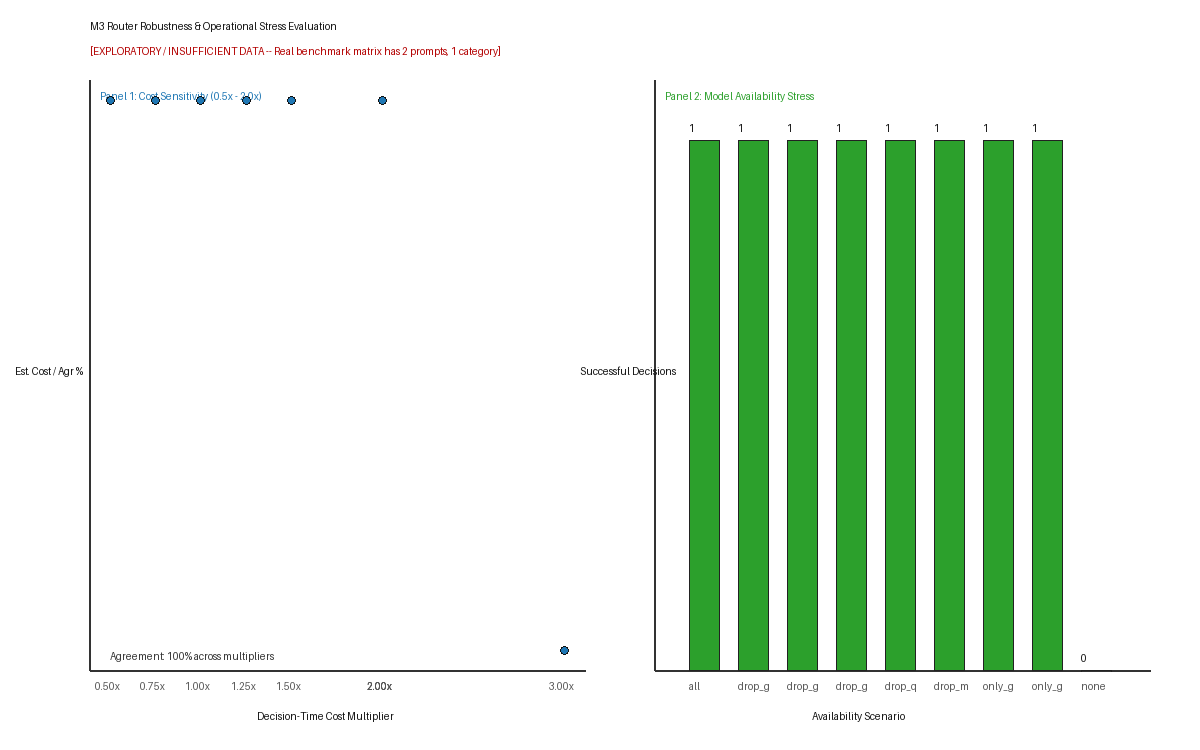

Values plotted in this chart, from the file beside it:
scenario_id, experiment_type, router_name, lambda_value, cost_multiplier, available_models, excluded_models, test_prompt_count, successful_decisions, failed_decisions, unavailable_model_exclusions, deliberately_unavailable_exclusions, missing_prediction_exclusions, execution_failure_count, unscored_count, valid_prediction_count, selection_agreement_pct, selection_change_pct, mean_predicted_quality, mean_estimated_cost, mean_decision_utility, mean_actual_cost, mean_actual_score, evaluation_coverage
avail_all, model_availability, kNN Router, 0.5, 1.0, gemini_3_5_flash_lite,gpt_oss_120b,gpt_o…, , 1, 1, 0, 0, 0, 0, 0, 0, 4, 1.0, 0.0, 1.0, 9.1e-06, 1.0, 1.71e-05, 1.0, 1.0
avail_drop_gemini_3_5_flash_lite, model_availability, kNN Router, 0.5, 1.0, gpt_oss_120b,gpt_oss_20b,qwen3_30b_a3b_o…, gemini_3_5_flash_lite, 1, 1, 0, 1, 1, 0, 0, 0, 3, 0.0, 1.0, 1.0, 2.1674999999999998e-05, 0.8312, 2.7275e-05, 1.0, 1.0
avail_drop_gpt_oss_120b, model_availability, kNN Router, 0.5, 1.0, gemini_3_5_flash_lite,gpt_oss_20b,qwen3_…, gpt_oss_120b, 1, 1, 0, 1, 1, 0, 0, 0, 3, 1.0, 0.0, 1.0, 9.1e-06, 1.0, 1.71e-05, 1.0, 1.0
avail_drop_gpt_oss_20b, model_availability, kNN Router, 0.5, 1.0, gemini_3_5_flash_lite,gpt_oss_120b,qwen3…, gpt_oss_20b, 1, 1, 0, 1, 1, 0, 0, 0, 3, 1.0, 0.0, 1.0, 9.1e-06, 1.0, 1.71e-05, 1.0, 1.0
avail_drop_qwen3_30b_a3b_openrouter, model_availability, kNN Router, 0.5, 1.0, gemini_3_5_flash_lite,gpt_oss_120b,gpt_o…, qwen3_30b_a3b_openrouter, 1, 1, 0, 1, 1, 0, 0, 0, 3, 1.0, 0.0, 1.0, 9.1e-06, 1.0, 1.71e-05, 1.0, 1.0
avail_drop_multiple, model_availability, kNN Router, 0.5, 1.0, gpt_oss_20b,qwen3_30b_a3b_openrouter, gemini_3_5_flash_lite,gpt_oss_120b, 1, 1, 0, 2, 2, 0, 0, 0, 2, 0.0, 1.0, 1.0, 2.1674999999999998e-05, 0.8312, 2.7275e-05, 1.0, 1.0
avail_only_gemini_3_5_flash_lite, model_availability, kNN Router, 0.5, 1.0, gemini_3_5_flash_lite, gpt_oss_120b,gpt_oss_20b,qwen3_30b_a3b_o…, 1, 1, 0, 3, 3, 0, 0, 0, 1, 1.0, 0.0, 1.0, 9.1e-06, 1.0, 1.71e-05, 1.0, 1.0
avail_only_gpt_oss_120b, model_availability, kNN Router, 0.5, 1.0, gpt_oss_120b, gemini_3_5_flash_lite,gpt_oss_20b,qwen3_…, 1, 1, 0, 3, 3, 0, 0, 0, 1, 0.0, 1.0, 1.0, 4.635e-05, 0.5, 4.9749999999999996e-05, 1.0, 1.0
avail_none, model_availability, kNN Router, 0.5, 1.0, , gemini_3_5_flash_lite,gpt_oss_120b,gpt_o…, 1, 0, 1, 4, 4, 0, 0, 0, 0, 1.0, 0.0, , , , , , 0.0
avail_all, model_availability, Learned Router, 0.5, 1.0, gemini_3_5_flash_lite,gpt_oss_120b,gpt_o…, , 1, 1, 0, 0, 0, 0, 0, 0, 4, 1.0, 0.0, 0.75, 9.1e-06, 0.75, 1.71e-05, 1.0, 1.0
avail_drop_gemini_3_5_flash_lite, model_availability, Learned Router, 0.5, 1.0, gpt_oss_120b,gpt_oss_20b,qwen3_30b_a3b_o…, gemini_3_5_flash_lite, 1, 1, 0, 1, 1, 0, 0, 0, 3, 0.0, 1.0, 0.75, 2.1674999999999998e-05, 0.5812, 2.7275e-05, 1.0, 1.0
avail_drop_gpt_oss_120b, model_availability, Learned Router, 0.5, 1.0, gemini_3_5_flash_lite,gpt_oss_20b,qwen3_…, gpt_oss_120b, 1, 1, 0, 1, 1, 0, 0, 0, 3, 1.0, 0.0, 0.75, 9.1e-06, 0.75, 1.71e-05, 1.0, 1.0
avail_drop_gpt_oss_20b, model_availability, Learned Router, 0.5, 1.0, gemini_3_5_flash_lite,gpt_oss_120b,qwen3…, gpt_oss_20b, 1, 1, 0, 1, 1, 0, 0, 0, 3, 1.0, 0.0, 0.75, 9.1e-06, 0.75, 1.71e-05, 1.0, 1.0
avail_drop_qwen3_30b_a3b_openrouter, model_availability, Learned Router, 0.5, 1.0, gemini_3_5_flash_lite,gpt_oss_120b,gpt_o…, qwen3_30b_a3b_openrouter, 1, 1, 0, 1, 1, 0, 0, 0, 3, 1.0, 0.0, 0.75, 9.1e-06, 0.75, 1.71e-05, 1.0, 1.0
avail_drop_multiple, model_availability, Learned Router, 0.5, 1.0, gpt_oss_20b,qwen3_30b_a3b_openrouter, gemini_3_5_flash_lite,gpt_oss_120b, 1, 1, 0, 2, 2, 0, 0, 0, 2, 0.0, 1.0, 0.75, 2.1674999999999998e-05, 0.5812, 2.7275e-05, 1.0, 1.0
avail_only_gemini_3_5_flash_lite, model_availability, Learned Router, 0.5, 1.0, gemini_3_5_flash_lite, gpt_oss_120b,gpt_oss_20b,qwen3_30b_a3b_o…, 1, 1, 0, 3, 3, 0, 0, 0, 1, 1.0, 0.0, 0.75, 9.1e-06, 0.75, 1.71e-05, 1.0, 1.0
avail_only_gpt_oss_120b, model_availability, Learned Router, 0.5, 1.0, gpt_oss_120b, gemini_3_5_flash_lite,gpt_oss_20b,qwen3_…, 1, 1, 0, 3, 3, 0, 0, 0, 1, 0.0, 1.0, 0.75, 4.635e-05, 0.25, 4.9749999999999996e-05, 1.0, 1.0
avail_none, model_availability, Learned Router, 0.5, 1.0, , gemini_3_5_flash_lite,gpt_oss_120b,gpt_o…, 1, 0, 1, 4, 4, 0, 0, 0, 0, 1.0, 0.0, , , , , , 0.0
cost_0.50x, cost_sensitivity, kNN Router, 0.5, 0.5, gemini_3_5_flash_lite,gpt_oss_120b,gpt_o…, , 1, 1, 0, 0, 0, 0, 0, 0, 4, 1.0, 0.0, 1.0, 4.55e-06, 1.0, 1.71e-05, 1.0, 1.0
cost_0.75x, cost_sensitivity, kNN Router, 0.5, 0.75, gemini_3_5_flash_lite,gpt_oss_120b,gpt_o…, , 1, 1, 0, 0, 0, 0, 0, 0, 4, 1.0, 0.0, 1.0, 6.825e-06, 1.0, 1.71e-05, 1.0, 1.0
cost_1.00x, cost_sensitivity, kNN Router, 0.5, 1.0, gemini_3_5_flash_lite,gpt_oss_120b,gpt_o…, , 1, 1, 0, 0, 0, 0, 0, 0, 4, 1.0, 0.0, 1.0, 9.1e-06, 1.0, 1.71e-05, 1.0, 1.0
cost_1.25x, cost_sensitivity, kNN Router, 0.5, 1.25, gemini_3_5_flash_lite,gpt_oss_120b,gpt_o…, , 1, 1, 0, 0, 0, 0, 0, 0, 4, 1.0, 0.0, 1.0, 1.1374999999999999e-05, 1.0, 1.71e-05, 1.0, 1.0
cost_1.50x, cost_sensitivity, kNN Router, 0.5, 1.5, gemini_3_5_flash_lite,gpt_oss_120b,gpt_o…, , 1, 1, 0, 0, 0, 0, 0, 0, 4, 1.0, 0.0, 1.0, 1.365e-05, 1.0, 1.71e-05, 1.0, 1.0
cost_2.00x, cost_sensitivity, kNN Router, 0.5, 2.0, gemini_3_5_flash_lite,gpt_oss_120b,gpt_o…, , 1, 1, 0, 0, 0, 0, 0, 0, 4, 1.0, 0.0, 1.0, 1.82e-05, 1.0, 1.71e-05, 1.0, 1.0
cost_shock_gemini_3_5_flash_lite_3.00x, cost_sensitivity, kNN Router, 0.5, 3.0, gemini_3_5_flash_lite,gpt_oss_120b,gpt_o…, , 1, 1, 0, 0, 0, 0, 0, 0, 4, 0.0, 1.0, 1.0, 2.1674999999999998e-05, 0.8935, 2.7275e-05, 1.0, 1.0
cost_max_scale_2.00x, cost_sensitivity, kNN Router, 0.5, 2.0, gemini_3_5_flash_lite,gpt_oss_120b,gpt_o…, , 1, 1, 0, 0, 0, 0, 0, 0, 4, 1.0, 0.0, 1.0, 1.82e-05, 0.9018, 1.71e-05, 1.0, 1.0
cost_raw_2.00x, cost_sensitivity, kNN Router, 0.5, 2.0, gemini_3_5_flash_lite,gpt_oss_120b,gpt_o…, , 1, 1, 0, 0, 0, 0, 0, 0, 4, 1.0, 0.0, 1.0, 1.82e-05, 1, 1.71e-05, 1.0, 1.0
cost_0.50x, cost_sensitivity, Learned Router, 0.5, 0.5, gemini_3_5_flash_lite,gpt_oss_120b,gpt_o…, , 1, 1, 0, 0, 0, 0, 0, 0, 4, 1.0, 0.0, 0.75, 4.55e-06, 0.75, 1.71e-05, 1.0, 1.0
cost_0.75x, cost_sensitivity, Learned Router, 0.5, 0.75, gemini_3_5_flash_lite,gpt_oss_120b,gpt_o…, , 1, 1, 0, 0, 0, 0, 0, 0, 4, 1.0, 0.0, 0.75, 6.825e-06, 0.75, 1.71e-05, 1.0, 1.0
cost_1.00x, cost_sensitivity, Learned Router, 0.5, 1.0, gemini_3_5_flash_lite,gpt_oss_120b,gpt_o…, , 1, 1, 0, 0, 0, 0, 0, 0, 4, 1.0, 0.0, 0.75, 9.1e-06, 0.75, 1.71e-05, 1.0, 1.0
cost_1.25x, cost_sensitivity, Learned Router, 0.5, 1.25, gemini_3_5_flash_lite,gpt_oss_120b,gpt_o…, , 1, 1, 0, 0, 0, 0, 0, 0, 4, 1.0, 0.0, 0.75, 1.1374999999999999e-05, 0.75, 1.71e-05, 1.0, 1.0
cost_1.50x, cost_sensitivity, Learned Router, 0.5, 1.5, gemini_3_5_flash_lite,gpt_oss_120b,gpt_o…, , 1, 1, 0, 0, 0, 0, 0, 0, 4, 1.0, 0.0, 0.75, 1.365e-05, 0.75, 1.71e-05, 1.0, 1.0
cost_2.00x, cost_sensitivity, Learned Router, 0.5, 2.0, gemini_3_5_flash_lite,gpt_oss_120b,gpt_o…, , 1, 1, 0, 0, 0, 0, 0, 0, 4, 1.0, 0.0, 0.75, 1.82e-05, 0.75, 1.71e-05, 1.0, 1.0
cost_shock_gemini_3_5_flash_lite_3.00x, cost_sensitivity, Learned Router, 0.5, 3.0, gemini_3_5_flash_lite,gpt_oss_120b,gpt_o…, , 1, 1, 0, 0, 0, 0, 0, 0, 4, 0.0, 1.0, 0.75, 2.1674999999999998e-05, 0.6435, 2.7275e-05, 1.0, 1.0
cost_max_scale_2.00x, cost_sensitivity, Learned Router, 0.5, 2.0, gemini_3_5_flash_lite,gpt_oss_120b,gpt_o…, , 1, 1, 0, 0, 0, 0, 0, 0, 4, 1.0, 0.0, 0.75, 1.82e-05, 0.6518, 1.71e-05, 1.0, 1.0
cost_raw_2.00x, cost_sensitivity, Learned Router, 0.5, 2.0, gemini_3_5_flash_lite,gpt_oss_120b,gpt_o…, , 1, 1, 0, 0, 0, 0, 0, 0, 4, 1.0, 0.0, 0.75, 1.82e-05, 0.75, 1.71e-05, 1.0, 1.0
lambda_0.00, lambda_sensitivity, kNN Router, 0.0, 1.0, gemini_3_5_flash_lite,gpt_oss_120b,gpt_o…, , 1, 1, 0, 0, 0, 0, 0, 0, 0, 1.0, 0.0, 1.0, 9.1e-06, 1.0, 1.71e-05, 1.0, 1.0
lambda_0.05, lambda_sensitivity, kNN Router, 0.05, 1.0, gemini_3_5_flash_lite,gpt_oss_120b,gpt_o…, , 1, 1, 0, 0, 0, 0, 0, 0, 0, 1.0, 0.0, 1.0, 9.1e-06, 1.0, 1.71e-05, 1.0, 1.0
lambda_0.10, lambda_sensitivity, kNN Router, 0.1, 1.0, gemini_3_5_flash_lite,gpt_oss_120b,gpt_o…, , 1, 1, 0, 0, 0, 0, 0, 0, 0, 1.0, 0.0, 1.0, 9.1e-06, 1.0, 1.71e-05, 1.0, 1.0
lambda_0.25, lambda_sensitivity, kNN Router, 0.25, 1.0, gemini_3_5_flash_lite,gpt_oss_120b,gpt_o…, , 1, 1, 0, 0, 0, 0, 0, 0, 0, 1.0, 0.0, 1.0, 9.1e-06, 1.0, 1.71e-05, 1.0, 1.0
lambda_0.50, lambda_sensitivity, kNN Router, 0.5, 1.0, gemini_3_5_flash_lite,gpt_oss_120b,gpt_o…, , 1, 1, 0, 0, 0, 0, 0, 0, 0, 1.0, 0.0, 1.0, 9.1e-06, 1.0, 1.71e-05, 1.0, 1.0
lambda_0.75, lambda_sensitivity, kNN Router, 0.75, 1.0, gemini_3_5_flash_lite,gpt_oss_120b,gpt_o…, , 1, 1, 0, 0, 0, 0, 0, 0, 0, 1.0, 0.0, 1.0, 9.1e-06, 1.0, 1.71e-05, 1.0, 1.0
lambda_1.00, lambda_sensitivity, kNN Router, 1.0, 1.0, gemini_3_5_flash_lite,gpt_oss_120b,gpt_o…, , 1, 1, 0, 0, 0, 0, 0, 0, 0, 1.0, 0.0, 1.0, 9.1e-06, 1.0, 1.71e-05, 1.0, 1.0
lambda_1.50, lambda_sensitivity, kNN Router, 1.5, 1.0, gemini_3_5_flash_lite,gpt_oss_120b,gpt_o…, , 1, 1, 0, 0, 0, 0, 0, 0, 0, 1.0, 0.0, 1.0, 9.1e-06, 1.0, 1.71e-05, 1.0, 1.0
lambda_2.00, lambda_sensitivity, kNN Router, 2.0, 1.0, gemini_3_5_flash_lite,gpt_oss_120b,gpt_o…, , 1, 1, 0, 0, 0, 0, 0, 0, 0, 1.0, 0.0, 1.0, 9.1e-06, 1.0, 1.71e-05, 1.0, 1.0
lambda_3.00, lambda_sensitivity, kNN Router, 3.0, 1.0, gemini_3_5_flash_lite,gpt_oss_120b,gpt_o…, , 1, 1, 0, 0, 0, 0, 0, 0, 0, 1.0, 0.0, 1.0, 9.1e-06, 1.0, 1.71e-05, 1.0, 1.0
lambda_5.00, lambda_sensitivity, kNN Router, 5.0, 1.0, gemini_3_5_flash_lite,gpt_oss_120b,gpt_o…, , 1, 1, 0, 0, 0, 0, 0, 0, 0, 1.0, 0.0, 1.0, 9.1e-06, 1.0, 1.71e-05, 1.0, 1.0
lambda_10.00, lambda_sensitivity, kNN Router, 10.0, 1.0, gemini_3_5_flash_lite,gpt_oss_120b,gpt_o…, , 1, 1, 0, 0, 0, 0, 0, 0, 0, 1.0, 0.0, 1.0, 9.1e-06, 1.0, 1.71e-05, 1.0, 1.0
preset_auto:quality, lambda_sensitivity, kNN Router, 0.0, 1.0, gemini_3_5_flash_lite,gpt_oss_120b,gpt_o…, , 1, 1, 0, 0, 0, 0, 0, 0, 0, 1.0, 0.0, 1.0, 9.1e-06, 1.0, 1.71e-05, 1.0, 1.0
preset_auto:balanced, lambda_sensitivity, kNN Router, 0.5, 1.0, gemini_3_5_flash_lite,gpt_oss_120b,gpt_o…, , 1, 1, 0, 0, 0, 0, 0, 0, 0, 1.0, 0.0, 1.0, 9.1e-06, 1.0, 1.71e-05, 1.0, 1.0
preset_auto:cheap, lambda_sensitivity, kNN Router, 2.0, 1.0, gemini_3_5_flash_lite,gpt_oss_120b,gpt_o…, , 1, 1, 0, 0, 0, 0, 0, 0, 0, 1.0, 0.0, 1.0, 9.1e-06, 1.0, 1.71e-05, 1.0, 1.0
lambda_0.00, lambda_sensitivity, Learned Router, 0.0, 1.0, gemini_3_5_flash_lite,gpt_oss_120b,gpt_o…, , 1, 1, 0, 0, 0, 0, 0, 0, 0, 1.0, 0.0, 0.75, 9.1e-06, 0.75, 1.71e-05, 1.0, 1.0
lambda_0.05, lambda_sensitivity, Learned Router, 0.05, 1.0, gemini_3_5_flash_lite,gpt_oss_120b,gpt_o…, , 1, 1, 0, 0, 0, 0, 0, 0, 0, 1.0, 0.0, 0.75, 9.1e-06, 0.75, 1.71e-05, 1.0, 1.0
lambda_0.10, lambda_sensitivity, Learned Router, 0.1, 1.0, gemini_3_5_flash_lite,gpt_oss_120b,gpt_o…, , 1, 1, 0, 0, 0, 0, 0, 0, 0, 1.0, 0.0, 0.75, 9.1e-06, 0.75, 1.71e-05, 1.0, 1.0
lambda_0.25, lambda_sensitivity, Learned Router, 0.25, 1.0, gemini_3_5_flash_lite,gpt_oss_120b,gpt_o…, , 1, 1, 0, 0, 0, 0, 0, 0, 0, 1.0, 0.0, 0.75, 9.1e-06, 0.75, 1.71e-05, 1.0, 1.0
lambda_0.50, lambda_sensitivity, Learned Router, 0.5, 1.0, gemini_3_5_flash_lite,gpt_oss_120b,gpt_o…, , 1, 1, 0, 0, 0, 0, 0, 0, 0, 1.0, 0.0, 0.75, 9.1e-06, 0.75, 1.71e-05, 1.0, 1.0
lambda_0.75, lambda_sensitivity, Learned Router, 0.75, 1.0, gemini_3_5_flash_lite,gpt_oss_120b,gpt_o…, , 1, 1, 0, 0, 0, 0, 0, 0, 0, 1.0, 0.0, 0.75, 9.1e-06, 0.75, 1.71e-05, 1.0, 1.0
lambda_1.00, lambda_sensitivity, Learned Router, 1.0, 1.0, gemini_3_5_flash_lite,gpt_oss_120b,gpt_o…, , 1, 1, 0, 0, 0, 0, 0, 0, 0, 1.0, 0.0, 0.75, 9.1e-06, 0.75, 1.71e-05, 1.0, 1.0
lambda_1.50, lambda_sensitivity, Learned Router, 1.5, 1.0, gemini_3_5_flash_lite,gpt_oss_120b,gpt_o…, , 1, 1, 0, 0, 0, 0, 0, 0, 0, 1.0, 0.0, 0.75, 9.1e-06, 0.75, 1.71e-05, 1.0, 1.0
lambda_2.00, lambda_sensitivity, Learned Router, 2.0, 1.0, gemini_3_5_flash_lite,gpt_oss_120b,gpt_o…, , 1, 1, 0, 0, 0, 0, 0, 0, 0, 1.0, 0.0, 0.75, 9.1e-06, 0.75, 1.71e-05, 1.0, 1.0
... 8 more rows
